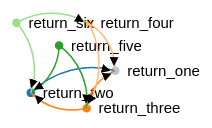
D3 v3 page, settled after 360 driven frames (6 s of simulated time); the page loaded 1 data file(s).



// get the data
d3.csv("function-data.csv", function(error, links) {

var nodes = {};

// Compute the distinct nodes from the links.
links.forEach(function(link) {
    link.source = nodes[link.source] ||
        (nodes[link.source] = {name: link.source});
    link.target = nodes[link.target] ||
        (nodes[link.target] = {name: link.target});
    link.value = +link.value;
});

var width = 960,
    height = 500;

var force = d3.layout.force()
    .nodes(d3.values(nodes))
    .links(links)
    .size([width, height])
    .linkDistance(60)
    .charge(-300)
    .on("tick", tick)
    .start();

var svg = d3.select("body").append("svg")
    .attr("width", width)
    .attr("height", height);

// build the arrow.
svg.append("svg:defs").selectAll("marker")
    .data(["end"])      // Different link/path types can be defined here
  .enter().append("svg:marker")    // This section adds in the arrows
    .attr("id", String)
    .attr("viewBox", "0 -5 10 10")
    .attr("refX", 15)
    .attr("refY", -1.5)
    .attr("markerWidth", 6)
    .attr("markerHeight", 6)
    .attr("orient", "auto")
  .append("svg:path")
    .attr("d", "M0,-5L10,0L0,5");

// create color variable and color object
var ordinalColorScale = d3.scale.category20();
var nodeColors = {};

// define the nodes
var node = svg.selectAll(".node")
    .data(force.nodes())
  .enter().append("g")
    .attr("class", "node")
    .call(force.drag);

// add the nodes and create nodeColors object
node.append("circle")
    .attr("r", 5)
    .style("fill", function(d,i){
      nodeColors[d.name] = i;
      return ordinalColorScale(i);
    });

// add the links and the arrows
var path = svg.append("svg:g").selectAll("path")
    .data(force.links())
  .enter().append("svg:path")
    .attr("class", "link")
    .style("stroke", function(d,i){
      colorIndex = nodeColors[d.source.name];
      return ordinalColorScale(colorIndex);
    })
    .attr("marker-end", "url(#end)");

// add the text
node.append("text")
    .attr("x", 12)
    .attr("dy", ".35em")
    .style("fill", function(d,i){
      if (Object.keys(nodeColors).length < 10) {
        return "#000";
      } else {
        return "none";
      }
    })
    .text(function(d){
      return d.name;
    });

// add the curvy lines
function tick() {
    path.attr("d", function(d){
        var dx = d.target.x - d.source.x,
            dy = d.target.y - d.source.y,
            dr = Math.sqrt(dx * dx + dy * dy);
        return "M" +
            d.source.x + "," +
            d.source.y + "A" +
            dr + "," + dr + " 0 0,1 " +
            d.target.x + "," +
            d.target.y;
    });

    node.attr("transform", function(d){
  	    return "translate(" + d.x + "," + d.y + ")";
      });
}

});



### data: function-data.csv
, source, target
0, return_two, return_one
1, return_three, return_one
2, return_three, return_two
3, return_four, return_one
4, return_four, return_three
5, return_five, return_three
6, return_five, return_two
7, return_six, return_four
8, return_six, return_two